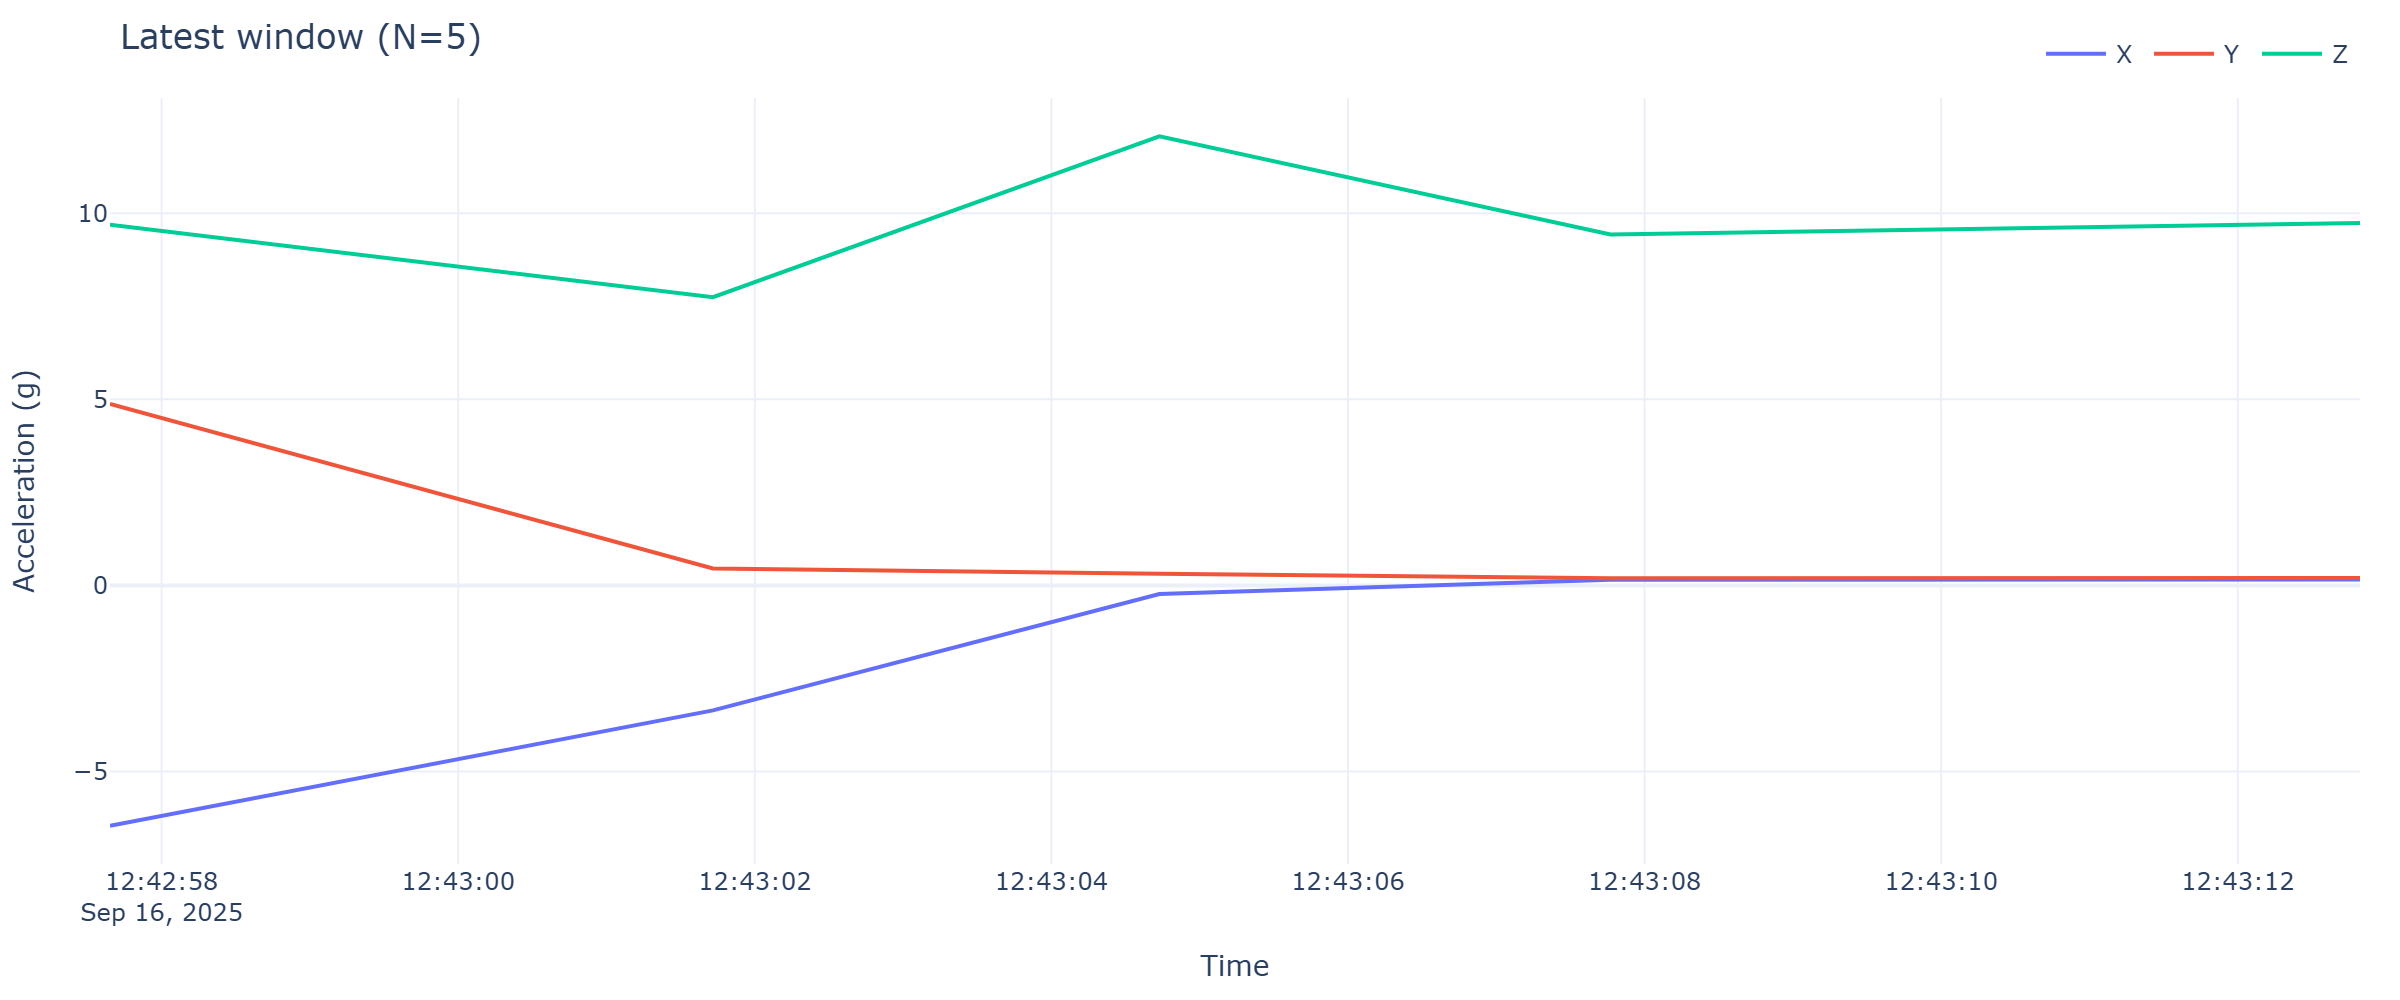

The file beside this chart, header and first rows:
timestamp, x, y, z
2025-09-16 12:42:57.652, -6.457, 4.875, 9.687
2025-09-16 12:43:01.718, -3.359, 0.4525, 7.745
2025-09-16 12:43:04.728, -0.2322, 0.3112, 12.07
2025-09-16 12:43:07.770, 0.1508, 0.1891, 9.428
2025-09-16 12:43:12.824, 0.158, 0.1963, 9.74
